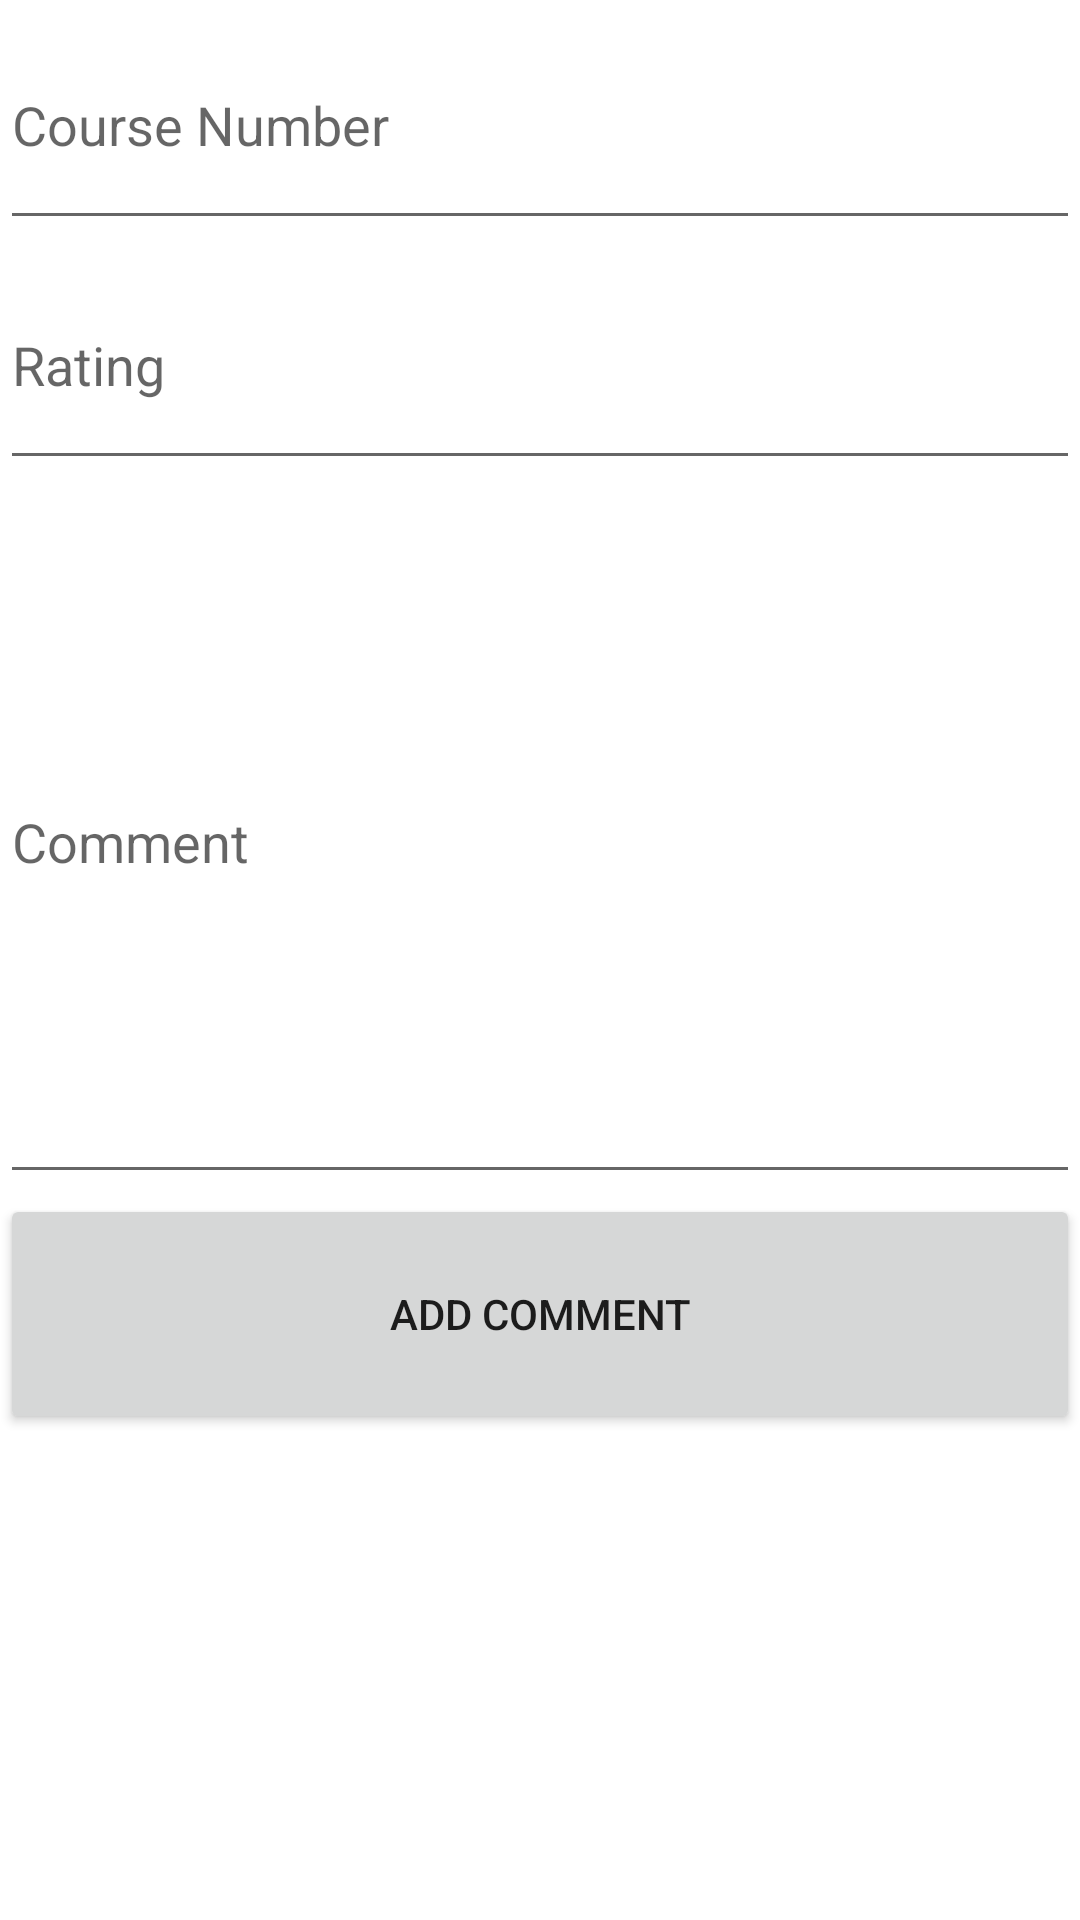

The Android layout XML behind this screen, and the referenced resources:
<!-- AndroidManifest.xml: application theme Theme.MyCoursesApp -->
<!-- res/layout/activity_comment.xml -->
<?xml version="1.0" encoding="utf-8"?>
<androidx.constraintlayout.widget.ConstraintLayout xmlns:android="http://schemas.android.com/apk/res/android"
    xmlns:app="http://schemas.android.com/apk/res-auto"
    xmlns:tools="http://schemas.android.com/tools"
    android:layout_width="match_parent"
    android:layout_height="match_parent">

    <LinearLayout
        android:layout_width="match_parent"
        android:layout_height="match_parent"
        android:orientation="vertical">

        <EditText
            android:id="@+id/course_number"
            android:layout_width="match_parent"
            android:layout_height="80dp"
            android:hint="Course Number" />

        <EditText
            android:id="@+id/rating"
            android:layout_width="match_parent"
            android:layout_height="80dp"
            android:hint="Rating" />

        <EditText
            android:id="@+id/comment_text"
            android:layout_width="match_parent"
            android:layout_height="238dp"
            android:hint="Comment"
            android:inputType="text|textMultiLine" />

        <Button
            android:id="@+id/button_submit"
            android:layout_width="match_parent"
            android:layout_height="80dp"
            android:text="Add comment"
            android:onClick="onAddCommentAddButtonClick" />

    </LinearLayout>

    
    
    
    
    
    
    
    

</androidx.constraintlayout.widget.ConstraintLayout>
<!-- resources referenced by this layout -->
<resources>
  <style name="Theme.MyCoursesApp" parent="Theme.MaterialComponents.DayNight.DarkActionBar">
          
          <item name="colorPrimary">@color/purple_500</item>
          <item name="colorPrimaryVariant">@color/purple_700</item>
          <item name="colorOnPrimary">@color/white</item>
          
          <item name="colorSecondary">@color/teal_200</item>
          <item name="colorSecondaryVariant">@color/teal_700</item>
          <item name="colorOnSecondary">@color/black</item>
          
          <item name="android:statusBarColor">?attr/colorPrimaryVariant</item>
          
      </style>
  <color name="white">#FFFFFFFF</color>
  <color name="teal_200">#FF03DAC5</color>
  <color name="teal_700">#FF018786</color>
  <color name="black">#FF000000</color>
  <!-- not gathered from this repository: default colours our renderer supplied (Android Studio template values) -->
  <color name="purple_500">#FF6200EE</color>
  <color name="purple_700">#FF3700B3</color>
</resources>
